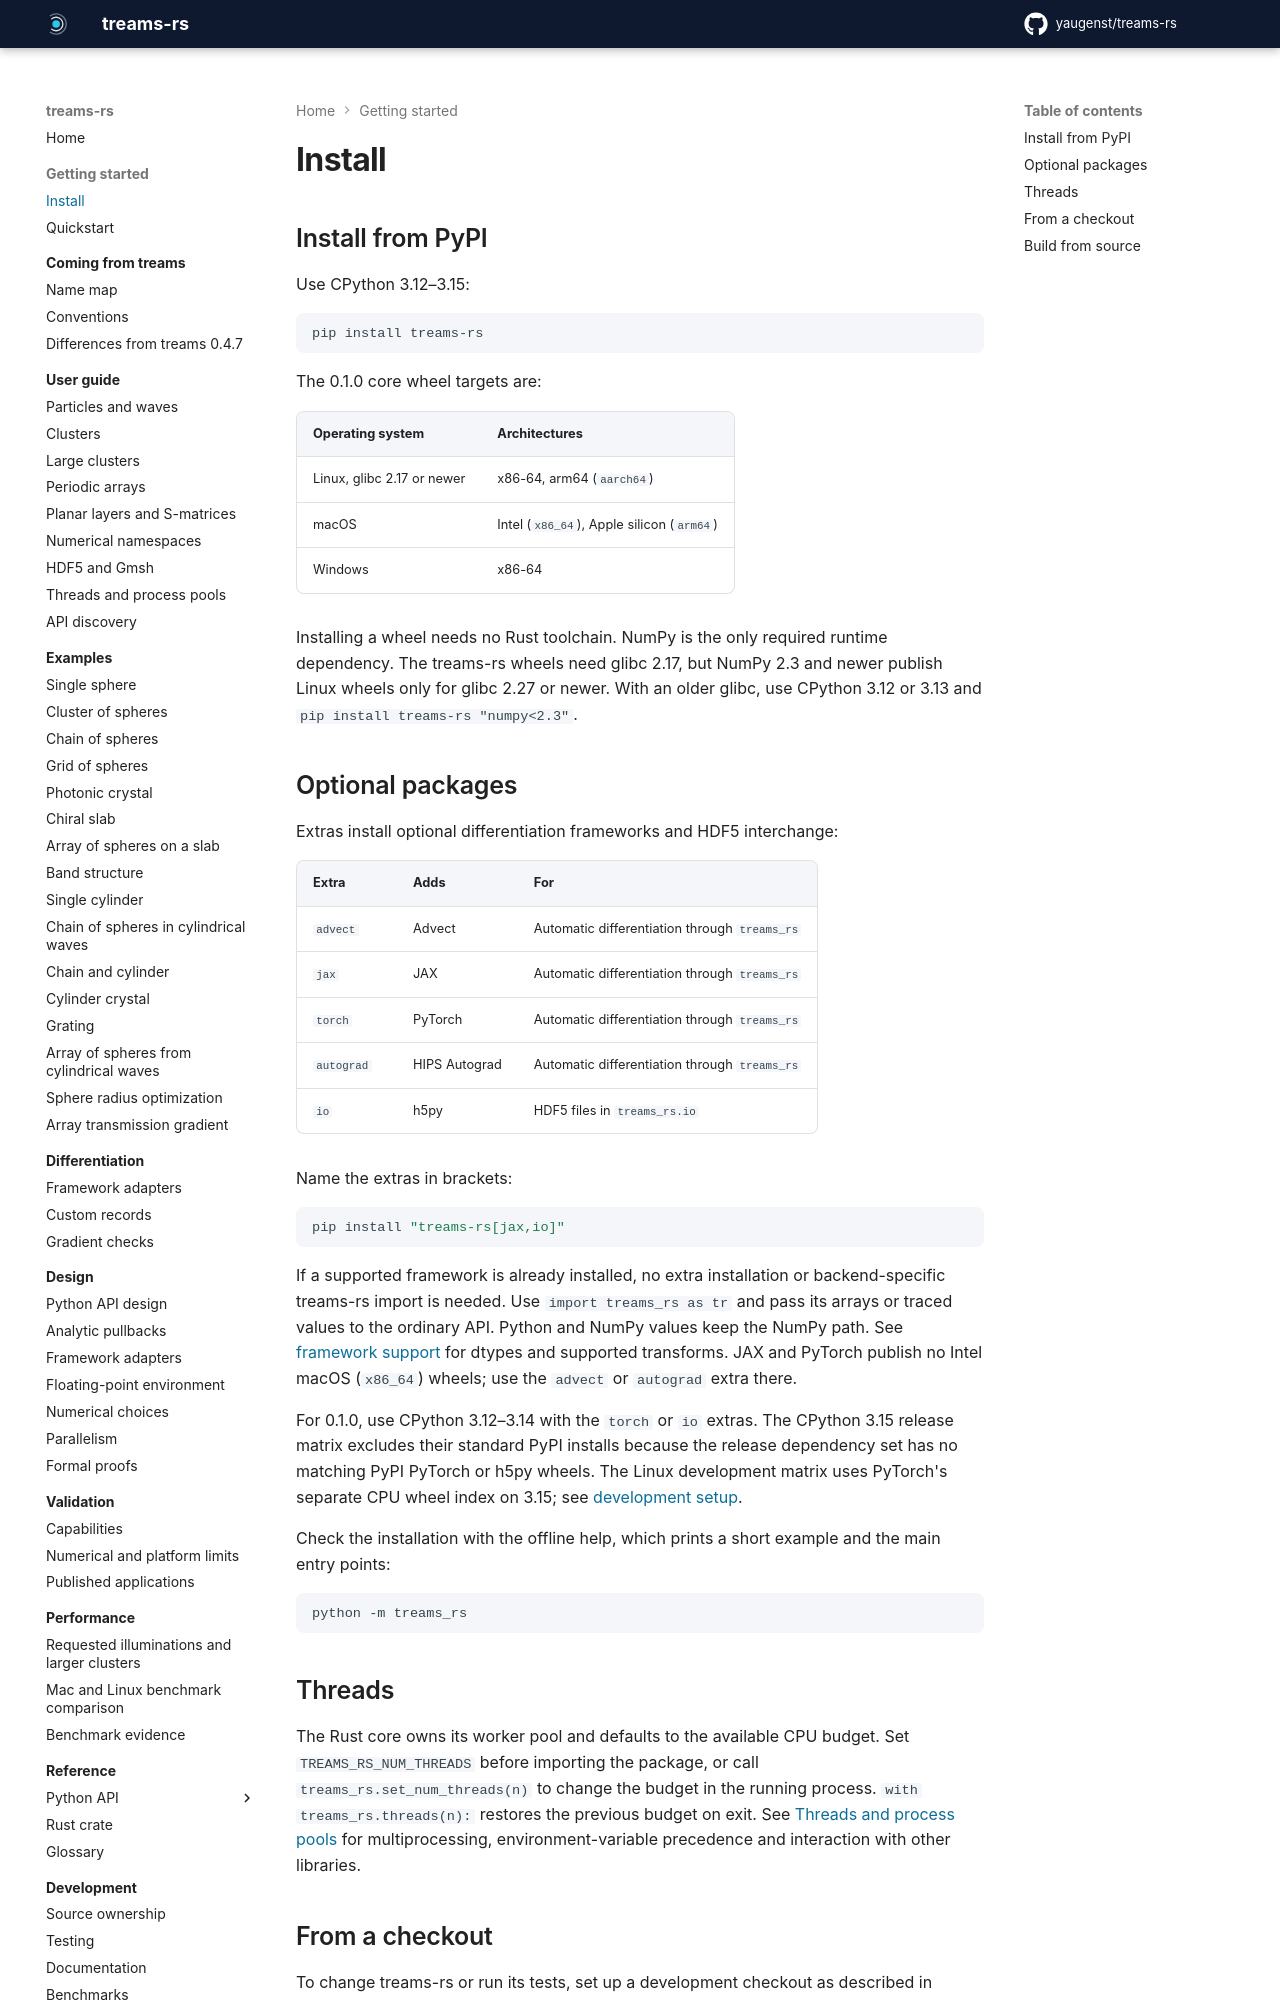

repository: yaugenst/treams-rs · page: latest/getting-started/install/index.html · generator: mkdocs

---
description: Install treams-rs from PyPI, choose extras for gradients and HDF5, build from source, and set the thread count.
---

# Install

## Install from PyPI

Use CPython 3.12–3.15:

```sh
pip install treams-rs
```

The core wheel targets are:

| Operating system | Architectures |
| --- | --- |
| Linux, glibc 2.17 or newer | x86-64, arm64 (`aarch64`) |
| macOS | Intel (`x86_64`), Apple silicon (`arm64`) |
| Windows | x86-64 |

Installing a wheel needs no Rust toolchain. NumPy is the only required
runtime dependency. The treams-rs wheels need glibc 2.17, but NumPy 2.3 and
newer publish Linux wheels only for glibc 2.27 or newer. With an older glibc,
use CPython 3.12 or 3.13 and `pip install treams-rs "numpy<2.3"`.

## Optional packages

Extras install optional differentiation frameworks and HDF5 interchange:

| Extra | Adds | For |
| --- | --- | --- |
| `advect` | Advect | Automatic differentiation through `treams_rs` |
| `jax` | JAX | Automatic differentiation through `treams_rs` |
| `torch` | PyTorch | Automatic differentiation through `treams_rs` |
| `autograd` | HIPS Autograd | Automatic differentiation through `treams_rs` |
| `io` | h5py | HDF5 files in `treams_rs.io` |

Name the extras in brackets:

```sh
pip install "treams-rs[jax,io]"
```

If a supported framework is already installed, no extra installation or
backend-specific treams-rs import is needed. Use `import treams_rs as tr` and
pass its arrays or traced values to the ordinary API. Python and NumPy values
keep the NumPy path. See [framework support](../differentiation/frameworks.md)
for dtypes and supported transforms. JAX and PyTorch publish no Intel macOS
(`x86_64`) wheels; use the `advect` or `autograd` extra there.

Use CPython 3.12–3.14 with the `torch` or `io` extras. The
CPython 3.15 release matrix excludes their standard PyPI installs because
the release dependency set has no matching PyPI PyTorch or h5py wheels.
The Linux development matrix uses PyTorch's separate CPU wheel index on
3.15; see [development setup](../development/index.md#setup).

Check the installation with the offline help, which prints a short example
and the main entry points:

```sh
python -m treams_rs
```
